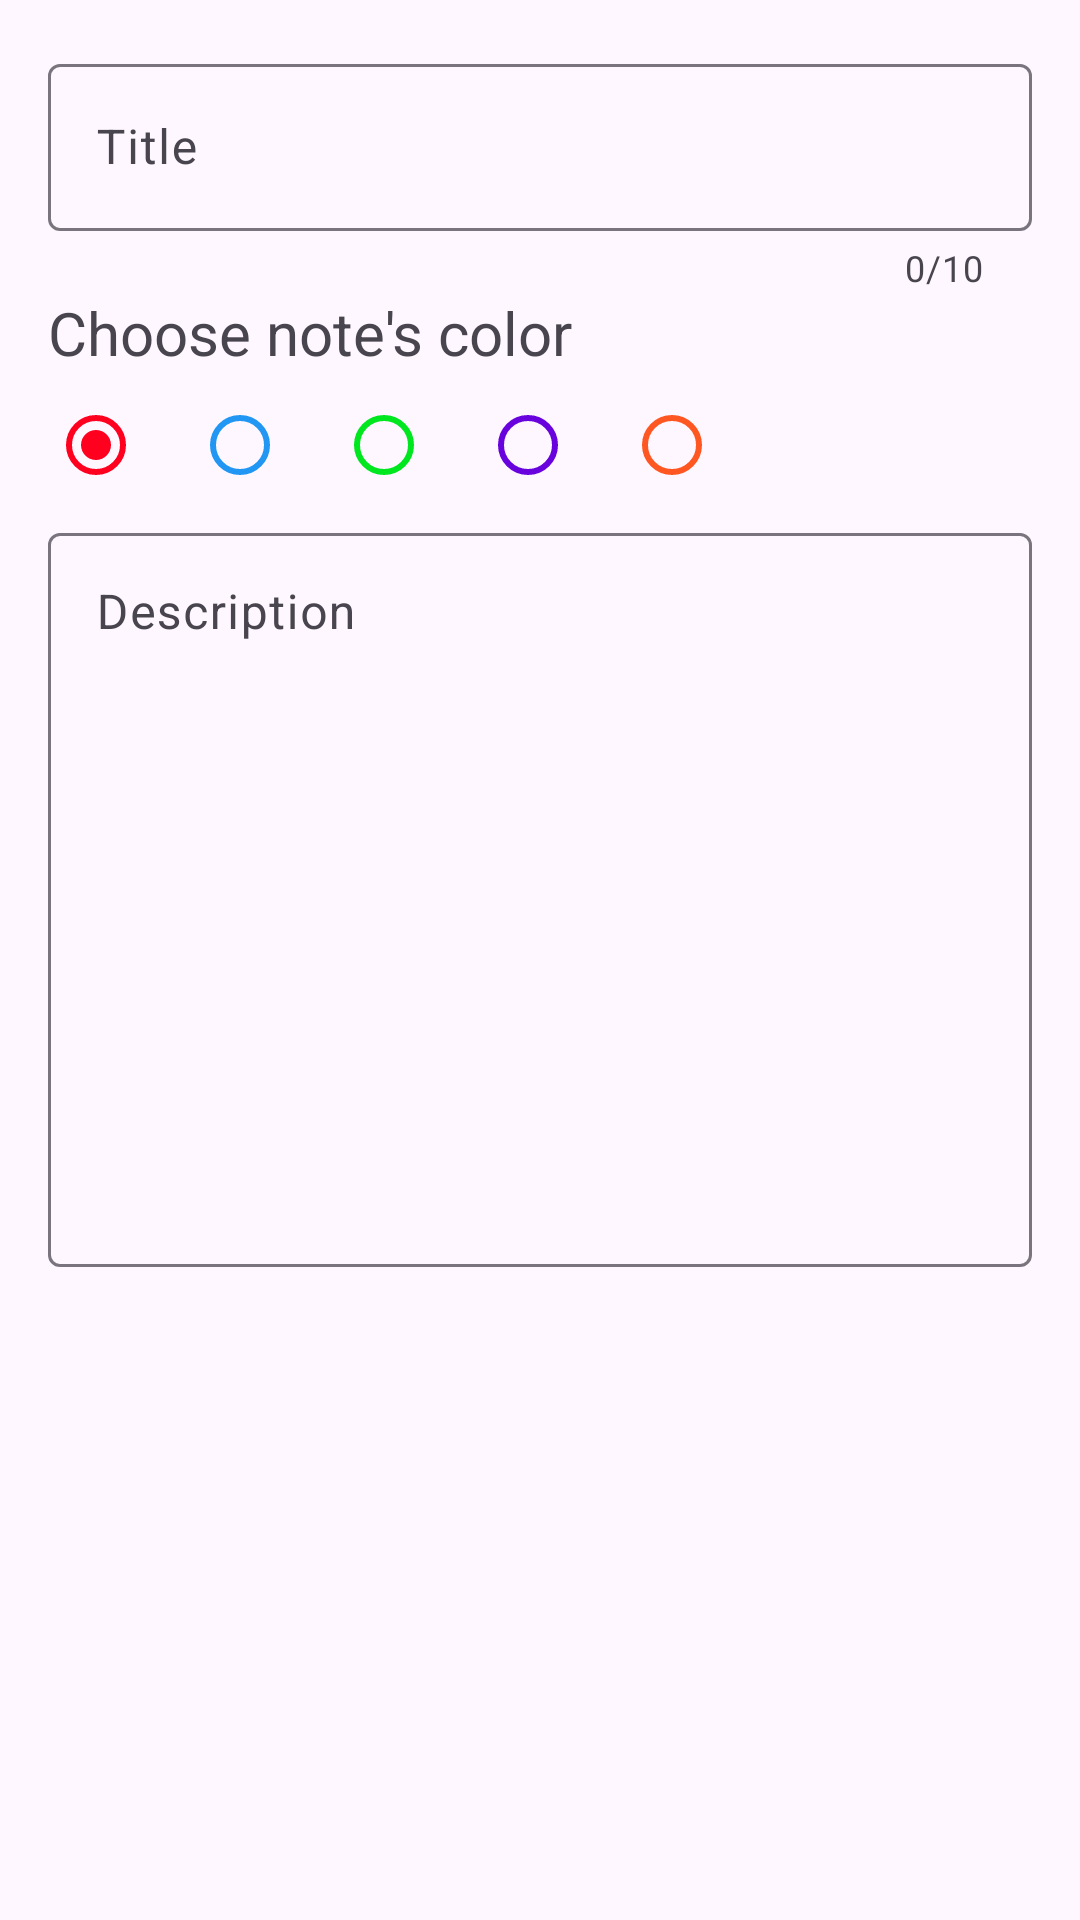

Here is an Android app screen rendered from its layout file. Give the layout XML and the strings, colors and styles it references.
<!-- AndroidManifest.xml: application theme Theme.MyNoteApp -->
<!-- res/layout/activity_add_note.xml -->
<?xml version="1.0" encoding="utf-8"?>
<androidx.constraintlayout.widget.ConstraintLayout xmlns:android="http://schemas.android.com/apk/res/android"
    xmlns:app="http://schemas.android.com/apk/res-auto"
    xmlns:tools="http://schemas.android.com/tools"
    android:id="@+id/main"
    android:layout_width="match_parent"
    android:layout_height="match_parent"
    android:padding="@dimen/big_dimen"
    tools:context=".screens.add.AddNoteActivity">

    <com.google.android.material.textfield.TextInputLayout
        android:layout_width="match_parent"
        android:layout_height="wrap_content"
        android:id="@+id/textInputTitle"
        app:layout_constraintTop_toTopOf="parent"
        app:layout_constraintStart_toStartOf="parent"
        app:layout_constraintEnd_toEndOf="parent"
        android:hint="@string/title_placeholder"
        app:counterEnabled="true"
        app:endIconMode="clear_text"
        app:endIconTint="@color/main"
        app:errorEnabled="true"
        app:errorIconDrawable="@drawable/ic_error"
        app:errorIconTint="@color/red"
        app:counterMaxLength="10">

        <com.google.android.material.textfield.TextInputEditText
            android:layout_width="match_parent"
            android:layout_height="match_parent"
            android:id="@+id/editTextTitle"
            android:maxLength="10"/>

    </com.google.android.material.textfield.TextInputLayout>

    <TextView
        android:layout_width="wrap_content"
        android:layout_height="wrap_content"
        android:id="@+id/textViewTitle"
        app:layout_constraintTop_toBottomOf="@id/textInputTitle"
        app:layout_constraintStart_toStartOf="parent"
        android:text="@string/choose_color_title"
        android:textSize="20sp"/>

    <RadioGroup
        android:layout_width="match_parent"
        android:layout_height="wrap_content"
        android:id="@+id/radioGroupColor"
        app:layout_constraintTop_toBottomOf="@id/textViewTitle"
        app:layout_constraintStart_toStartOf="parent"
        app:layout_constraintEnd_toEndOf="parent"
        android:orientation="horizontal">

        <RadioButton
            android:layout_width="wrap_content"
            android:layout_height="wrap_content"
            android:id="@+id/radioButtonRed"
            app:buttonTint="@color/red"
            android:checked="true"/>

        <RadioButton
            android:layout_width="wrap_content"
            android:layout_height="wrap_content"
            android:id="@+id/radioButtonBlue"
            app:buttonTint="@color/blue"/>

        <RadioButton
            android:layout_width="wrap_content"
            android:layout_height="wrap_content"
            android:id="@+id/radioButtonGreen"
            app:buttonTint="@color/green"/>

        <RadioButton
            android:layout_width="wrap_content"
            android:layout_height="wrap_content"
            android:id="@+id/radioButtonPurple"
            app:buttonTint="@color/purple"/>

        <RadioButton
            android:layout_width="wrap_content"
            android:layout_height="wrap_content"
            android:id="@+id/radioButtonOrange"
            app:buttonTint="@color/orange"/>

    </RadioGroup>

    <com.google.android.material.textfield.TextInputLayout
        android:layout_width="match_parent"
        android:layout_height="250dp"
        android:id="@+id/textInputDescription"
        app:layout_constraintTop_toBottomOf="@id/radioGroupColor"
        app:layout_constraintStart_toStartOf="parent"
        app:layout_constraintEnd_toEndOf="parent"
        android:hint="@string/description_placeholder"
        app:endIconMode="clear_text"
        app:endIconTint="@color/main">

        <com.google.android.material.textfield.TextInputEditText
            android:layout_width="match_parent"
            android:layout_height="match_parent"
            android:inputType="text|textMultiLine"
            android:id="@+id/editTextDescription"
            android:gravity="top"/>

    </com.google.android.material.textfield.TextInputLayout>

</androidx.constraintlayout.widget.ConstraintLayout>
<!-- resources referenced by this layout -->
<resources>
  <color name="blue">#2196F3</color>
  <color name="green">#00E61F</color>
  <color name="main">#2196F3</color>
  <color name="orange">#FF5722</color>
  <color name="purple">#6903DD</color>
  <color name="red">#FF001E</color>
  <dimen name="big_dimen">16dp</dimen>
  <string name="choose_color_title">Choose note\'s color</string>
  <string name="description_placeholder">Description</string>
  <string name="title_placeholder">Title</string>
  <style name="Theme.MyNoteApp" parent="Base.Theme.MyNoteApp" />
  <style name="Base.Theme.MyNoteApp" parent="Theme.Material3.DayNight">
          <item name="colorPrimary">@color/main</item>
          <item name="titleTextColor">@color/white</item>
      </style>
  <color name="white">#FFFFFFFF</color>
</resources>
